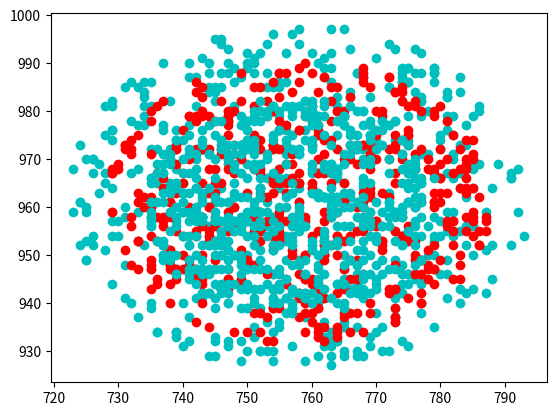

Write Python code to recreate this figure.
# class generator
import numpy.random as rnd
import matplotlib.pyplot as plt
import math

# number of classes
num_of_class = 3
# type of classes: 0,1,2...
type_of_class = 1
# case 0: centers of classes are really far away from each other
# case 1: centers are pretty much close and classes cross
# case 2: centers not really far away so classes close to cross, but actually don't
# case 3: totally random centers

level_of_cross=10
    #value from 0 to 10 (for type 1)

#number of coordinates for each class
n=2

# minimum and maximum radius of classes (distance between center of class and its members)
min_class_radius = 20
max_class_radius = 40

# number of points in each class
points_in_each_class = 500

# max x and y coords (x=[0,x] , y=[0,y])
max_coord=1000

# matplotlib colors for classes
color = ['b', 'g', 'r', 'c', 'm', 'y', 'k', 'w']
center = []

# container for classes
classes = []

def calc_center(type):
    tempcoords = []
    if type==0:
        bad_center= True
        while (bad_center):
            tempcoords = []
            for i in range(n):
                tempcoords.append(rnd.randint(low=0, high=max_coord))
            if (center.__len__()==0):
                return tempcoords
            for i in range(center.__len__()):
                dif=0
                print("Test")
                for j in range(center[i].__len__()):
                    dif=dif+(center[i][j]-tempcoords[j])*(center[i][j]-tempcoords[j])
                print(dif)
                if (dif>min_class_radius*min_class_radius):
                    bad_center=False
                    print(bad_center)
        return tempcoords
    if type==1:
        bad_center= True
        while (bad_center):
            tempcoords = []
            if center.__len__() == 0:
                for i in range(n):
                    tempcoords.append(rnd.randint(low=0, high=max_coord))
                return tempcoords
            for i in range(n):
                tempcoords.append(rnd.randint(low=2*min_class_radius*(10-level_of_cross)/20+center[center.__len__()-1][i]-1,high=center[center.__len__()-1][i]+2*min_class_radius*(10-level_of_cross)/10+1))
            for i in range(center.__len__()):
                dif=0
                print("Test")
                for j in range(center[i].__len__()):
                    dif=dif+(center[i][j]-tempcoords[j])*(center[i][j]-tempcoords[j])
                print(dif)
                #if (dif<min_class_radius*min_class_radius & dif>min_class_radius*min_class_radius*level_of_cross/10):
                bad_center=False
                print(bad_center)
        return tempcoords
    if type==3:
        return [rnd.randint(low=0, high=max_coord),rnd.randint(low=0, high=max_coord)]

def draw_classes(classes):
    if n==2:
        for i in range(classes.__len__()):
            x = []
            y = []
            for j in range(classes[i].coords.__len__()):
                x.append(classes[i].coords[j][0])
                y.append(classes[i].coords[j][1])
            plt.plot(x,y,'ro', color=color[rnd.randint(low=0, high=7)])
            print(x)
            print(y)
            print("TEST")
        plt.show()

    else:
        print("Drawing avvailible only for 2d classes")
        for i in range(classes.__len__()):
            print(classes[i].coords)
            print()
class Point_class:
    #class_radius = 0
    #class_center = []
    #x = []
    #y = []
    def __init__(self):
        self.class_radius = rnd.randint(low=min_class_radius, high=max_class_radius)
        self.class_center=calc_center(type=type_of_class)
        center.append(self.class_center)
        self.coords=[]
#        for i in range(n):
#            self.coords.append([])
        while (self.coords.__len__()!=points_in_each_class):
            tmpcoords=[]
            dif=0
            for j in range(n):
                tmpcoords.append(rnd.randint(low=self.class_center[j]-self.class_radius,high=self.class_center[j]+self.class_radius))
                dif=dif+(self.class_center[j]-tmpcoords[j])*(self.class_center[j]-tmpcoords[j])
            if dif<=(self.class_radius*self.class_radius):
                self.coords.append(tmpcoords)
#        for i in range(self.coords.__len__()):
#        print(self.coords)
#        print("NEW LINE")
#        plt.plot(self.coords, 'ro', color=color[rnd.randint(low=0, high=7)])

for i in range(num_of_class):
    classes.append(Point_class())
draw_classes(classes)
